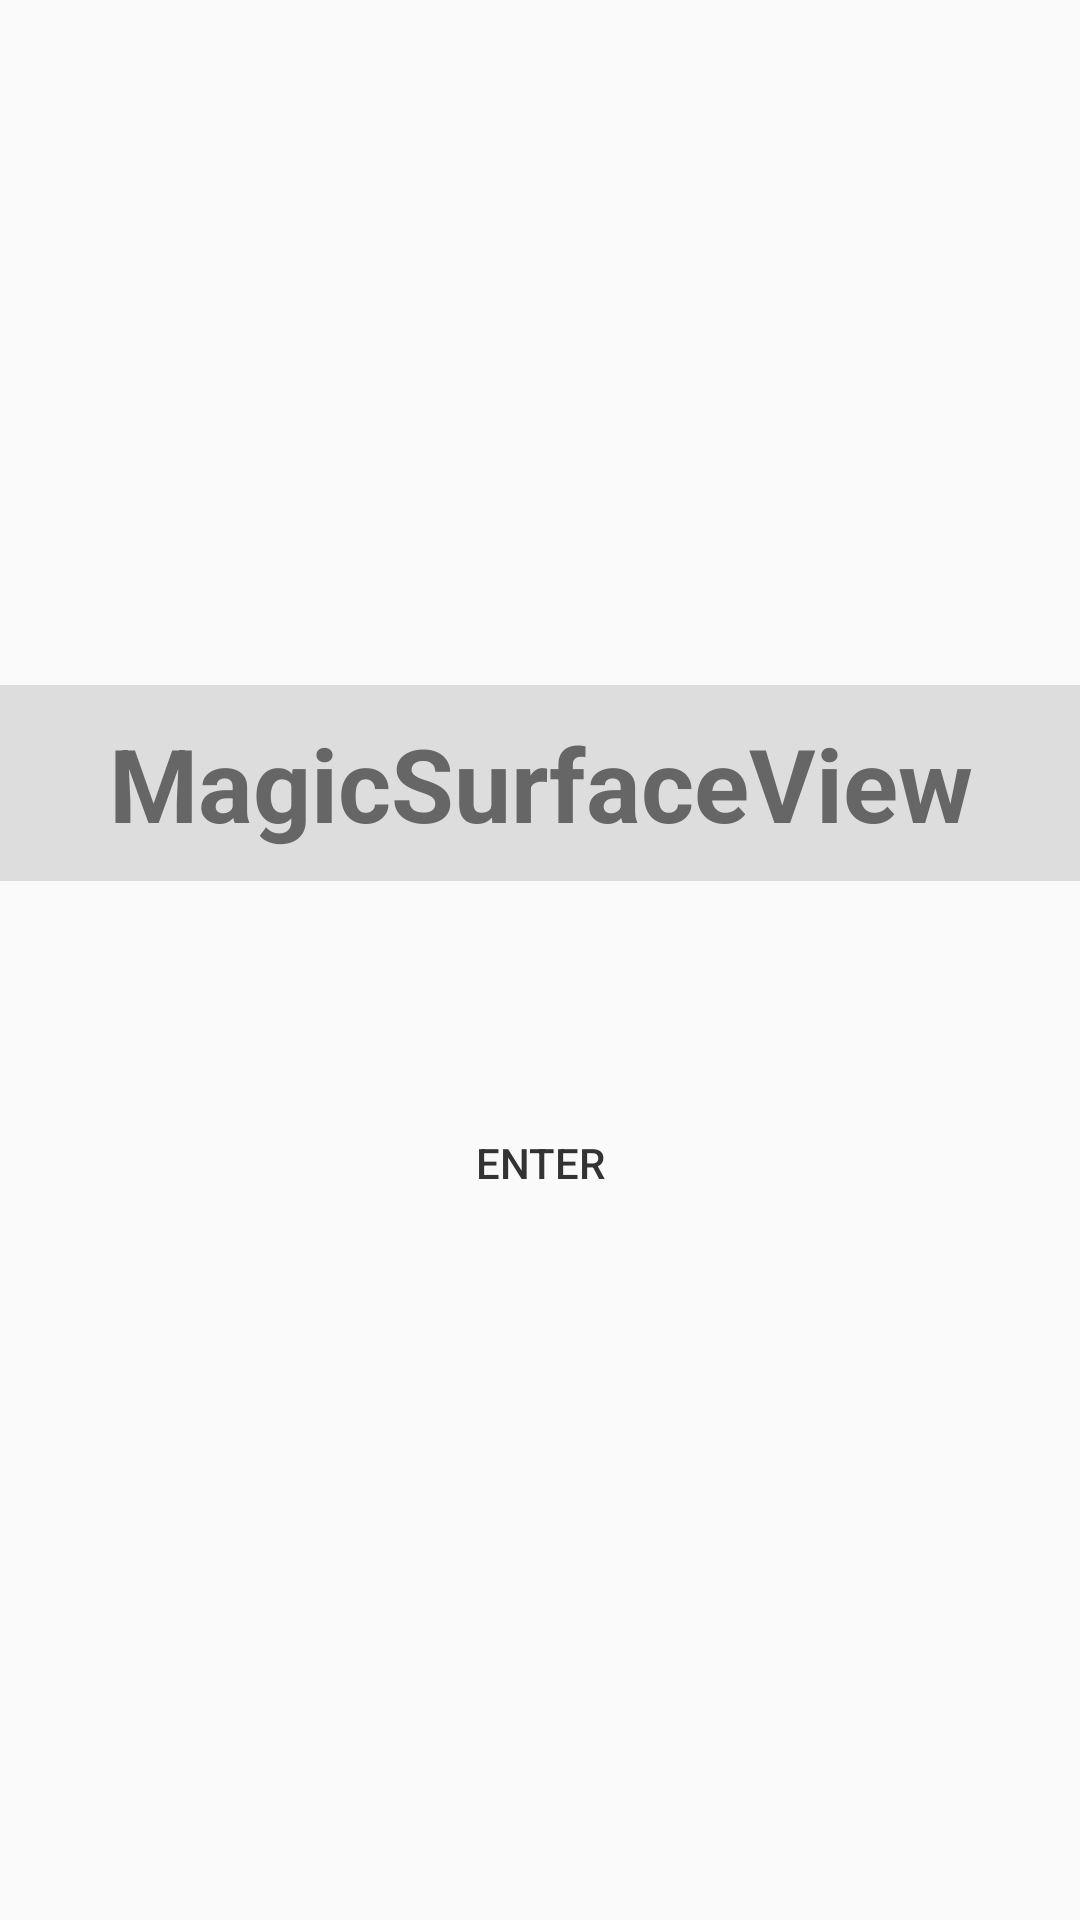

The Android layout XML behind this screen, and the referenced resources:
<!-- AndroidManifest.xml: application theme AppTheme -->
<!-- res/layout/activity_launch.xml -->
<?xml version="1.0" encoding="utf-8"?>
<FrameLayout
    xmlns:android="http://schemas.android.com/apk/res/android"
    xmlns:app="http://schemas.android.com/apk/res-auto"
    xmlns:tools="http://schemas.android.com/tools"
    android:layout_width="match_parent"
    android:layout_height="match_parent"
    android:clipChildren="false"
    tools:context="com.zhongwenhui.tdin360.surface_view.launch.LaunchActivity">

    <LinearLayout
        android:layout_width="match_parent"
        android:layout_height="wrap_content"
        android:layout_gravity="center"
        android:gravity="center"
        android:orientation="vertical">

        <TextView
            android:id="@+id/view_text"
            android:layout_width="match_parent"
            android:layout_height="wrap_content"
            android:layout_gravity="center"
            android:paddingTop="10dp"
            android:paddingBottom="10dp"
            android:gravity="center"
            android:text="MagicSurfaceView"
            android:textSize="34sp"
            android:textColor="@color/c6"
            android:textStyle="bold"
            android:visibility="visible"
            android:background="@color/cd"/>

        <Button
            android:id="@+id/btn_enter"
            style="@style/button"
            android:layout_width="wrap_content"
            android:layout_height="wrap_content"
            android:layout_marginTop="70dp"
            android:padding="10dp"
            android:text="ENTER"/>
    </LinearLayout>

</FrameLayout>
<!-- resources referenced by this layout -->
<resources>
  <color name="c6">#666</color>
  <color name="cd">#DDD</color>
  <style name="button">
          <item name="android:textSize">14sp</item>
          <item name="android:textColor">#333</item>
          <item name="android:background">@drawable/btn_bg</item>
      </style>
  <style name="AppTheme" parent="Theme.AppCompat.Light.DarkActionBar">
          
          <item name="colorPrimary">@color/colorPrimary</item>
          <item name="colorPrimaryDark">@color/colorPrimaryDark</item>
          <item name="colorAccent">@color/colorAccent</item>
      </style>
  <color name="colorPrimary">#3F51B5</color>
  <color name="colorPrimaryDark">#303F9F</color>
  <color name="colorAccent">#FF4081</color>
</resources>
